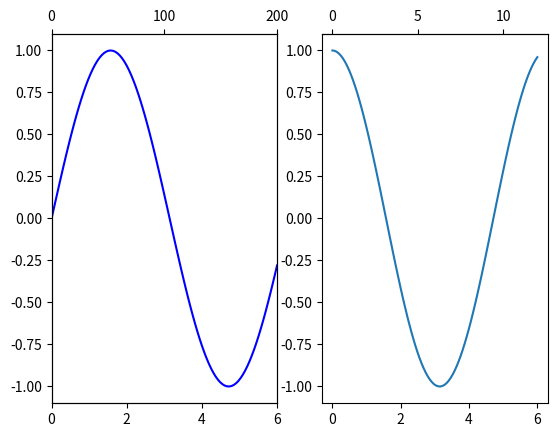

Write Python code to recreate this figure.
import numpy as np
import matplotlib.pyplot as plt
fig = plt.figure()
ax00 = fig.add_subplot(1, 2, 1)
ax00twin = ax00.twiny()
ax01 = fig.add_subplot(1, 2, 2)

x = np.linspace(0, 6, 100)
xtwin = np.linspace(0, 60, 100)
ax00.plot(x, np.sin(x), 'b-')
# ax00twin.plot(xtwin, np.cos(0.1*xtwin), 'r--')
ax00twin.set_xticks([0, 100, 200])
ax00.set_xlim(0, 6)
ax00twin.set_xlim(0, 200)

ax01.plot(x, np.cos(x))
ax01.secondary_xaxis(location='top', functions=(lambda x: 2*x, lambda x: 2*x))
fig.savefig('double_ax.png', transparent=True)